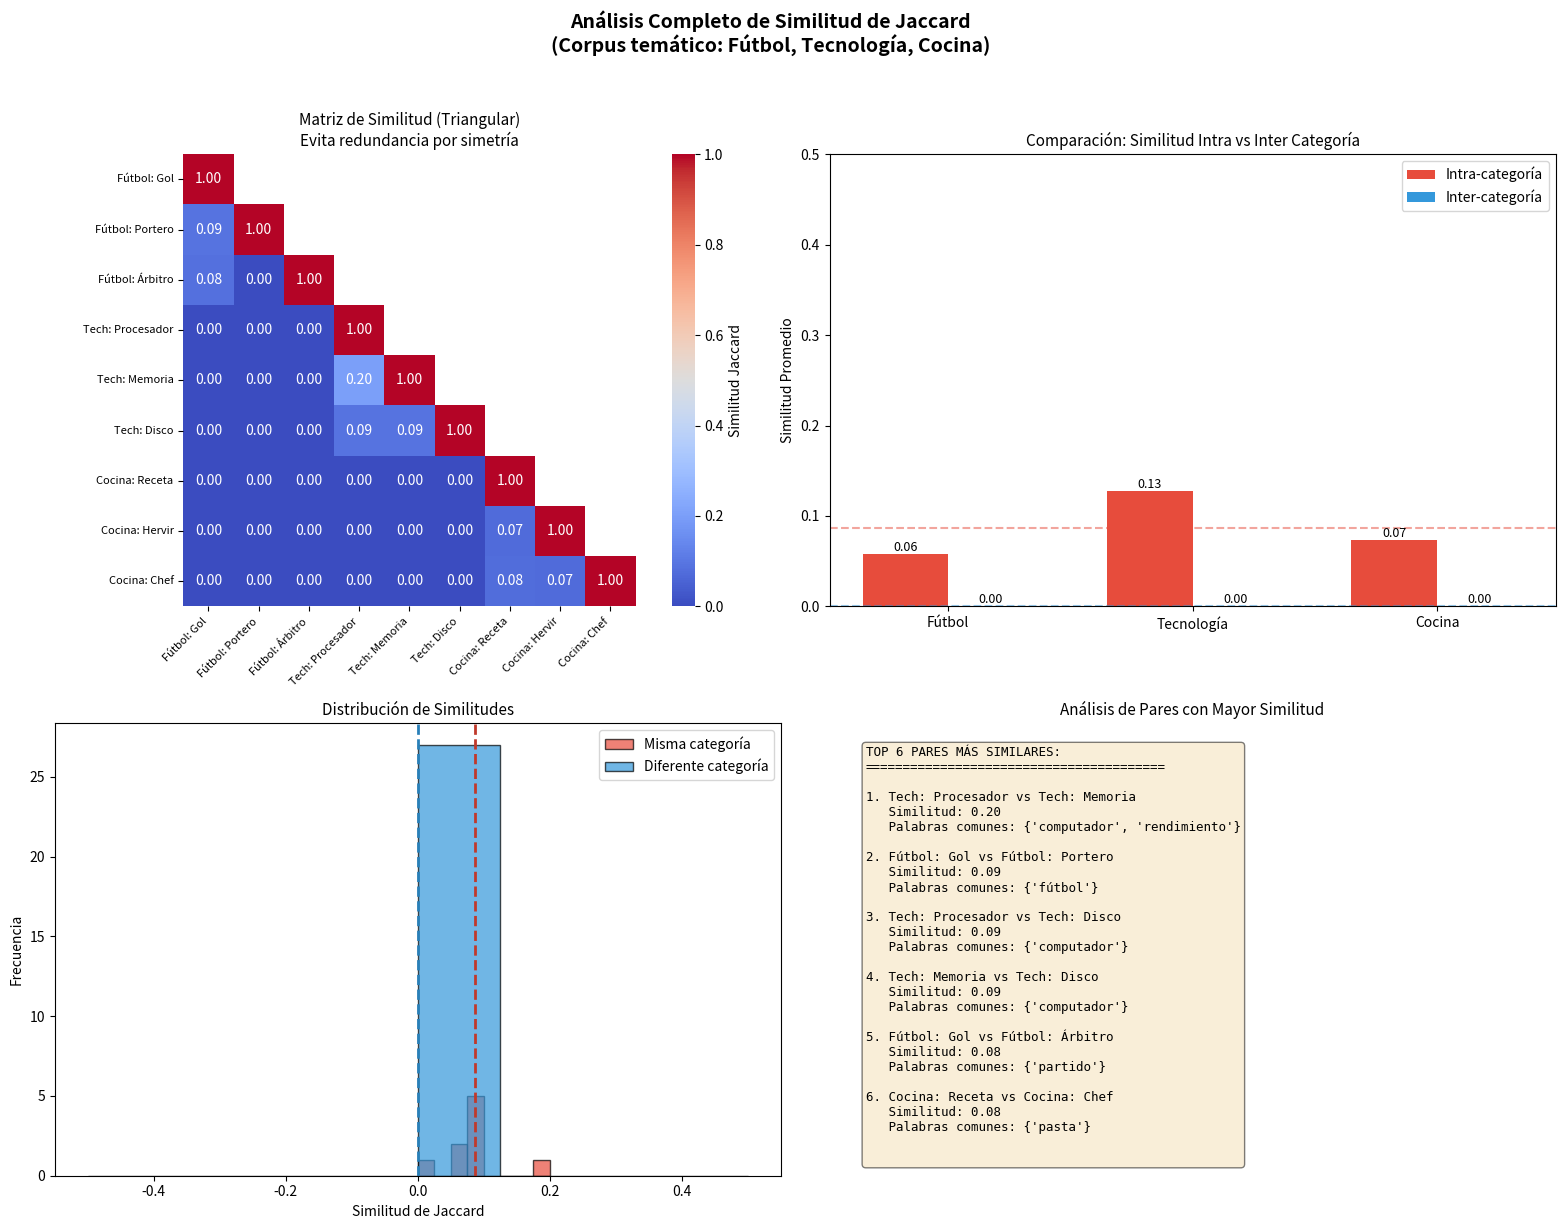
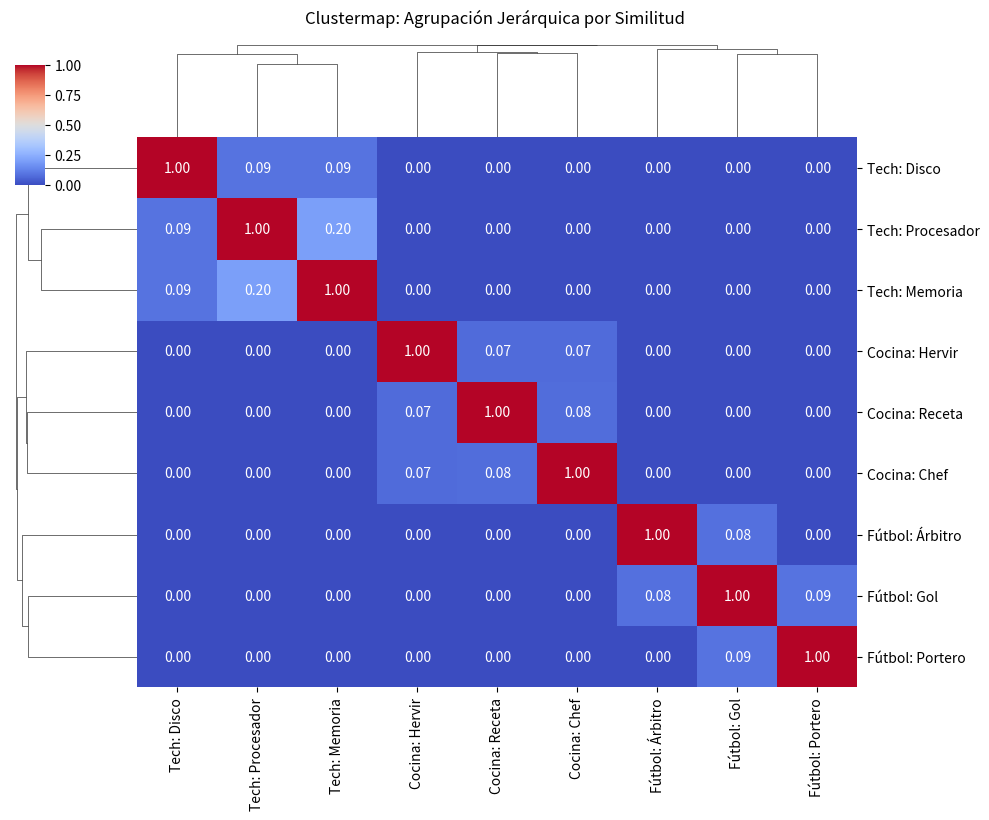

Recreate these plots in Python, in order.
"""
-------------------------
[redacted]
[redacted]
Metodología: Cursos Avanzados de Big Data, Ciencia de Datos, 
             Desarrollo de aplicaciones con IA & Econometría Aplicada.
Hash ID de Certificación: 4e8d9b1a5f6e7c3d2b1a0f9e8d7c6b5a4f3e2d1c0b9a8f7e6d5c4b3a2f1e0d9c
[redacted]

REFERENCIA ACADÉMICA:
- McKinney, W. (2012). Python for Data Analysis: Data Wrangling with Pandas, NumPy, and IPython. O'Reilly Media.
- Harris, C. R., et al. (2020). Array programming with NumPy. Nature, 585(7825), 357-362.
- Pedregosa, F., et al. (2011). Scikit-learn: Machine Learning in Python. JMLR 12, pp. 2825-2830.
- Jaccard, P. (1912). The distribution of the flora in the alpine zone. New Phytologist, 11(2), 37-50.
- Manning, C. D., Raghavan, P., & Schütze, H. (2008). Introduction to Information Retrieval. Cambridge University Press.
- Bird, S., Klein, E., & Loper, E. (2009). Natural Language Processing with Python. O'Reilly Media.
  (Disponible gratis: https://www.nltk.org/book/)
-------------------------
"""

# --- EJERCICIO 4: SIMILITUD DE TEXTO Y MAPAS DE CALOR ---

# --- CONTEXTO ---
# Objetivo: Aprender a cuantificar la similitud entre diferentes textos. Esto es fundamental para tareas
# como la detección de plagio, agrupación de documentos o sistemas de recomendación.
# Usaremos una métrica simple y muy intuitiva, la "Similitud de Jaccard", y visualizaremos
# nuestros resultados con un mapa de calor (heatmap) para una interpretación rápida.
#
# ¿Qué es la Similitud de Jaccard? Mide la similitud entre dos conjuntos (sets). Se define como
# el tamaño de la intersección dividido por el tamaño de la unión de los dos conjuntos.
# Jaccard = |A ∩ B| / |A ∪ B|. Un valor de 1 significa que los textos son idénticos (en términos de palabras únicas),
# y un valor de 0 significa que no tienen ninguna palabra en común.

# --- IMPORTACIONES ---
import re
import seaborn as sns
import matplotlib.pyplot as plt
import numpy as np

# --- CORPUS Y STOPWORDS ---
# Corpus organizado por CATEGORÍAS TEMÁTICAS
# Esto permite observar patrones claros en el mapa de calor:
# - Documentos del mismo tema tendrán ALTA similitud (colores cálidos)
# - Documentos de temas diferentes tendrán BAJA similitud (colores fríos)

corpus = [
    # CATEGORÍA 1: FÚTBOL (índices 0-2)
    "El delantero anotó un gol espectacular en el partido de fútbol.",
    "El portero atajó el penalti y salvó al equipo de fútbol.",
    "El árbitro mostró tarjeta roja al defensa durante el partido.",

    # CATEGORÍA 2: TECNOLOGÍA (índices 3-5)
    "El procesador del computador tiene ocho núcleos de alto rendimiento.",
    "La memoria RAM del computador mejora el rendimiento del sistema.",
    "El disco duro almacena datos y programas en el computador.",

    # CATEGORÍA 3: COCINA (índices 6-8)
    "La receta de pasta italiana lleva tomate, albahaca y queso parmesano.",
    "Cocinar pasta requiere hervir agua con sal y aceite de oliva.",
    "El chef prepara pasta fresca con ingredientes naturales y frescos.",
]

# Etiquetas descriptivas para la visualización
etiquetas = [
    "Fútbol: Gol",
    "Fútbol: Portero",
    "Fútbol: Árbitro",
    "Tech: Procesador",
    "Tech: Memoria",
    "Tech: Disco",
    "Cocina: Receta",
    "Cocina: Hervir",
    "Cocina: Chef"
]

stopwords_es = set([
    'de', 'la', 'que', 'el', 'en', 'y', 'a', 'los', 'del', 'las', 'un', 'por',
    'con', 'no', 'una', 'su', 'para', 'es', 'al', 'lo', 'como', 'más', 'pero',
    'sus', 'le', 'ha', 'me', 'sin', 'sobre', 'este', 'ya', 'entre', 'cuando',
    'todo', 'esta', 'ser', 'son', 'dos', 'también', 'fue', 'había', 'era',
    'muy', 'hasta', 'desde', 'mucho', 'hacia', 'mi', 'se', 'ni', 'ese', 'yo',
    'qué', 'e', 'o', 'u', 'algunos', 'aspectos', 'tiene', 'lleva'
])

# --- PROCESAMIENTO ---

# 1. Preprocesamiento: Convertir cada frase en un conjunto de palabras limpias
def preprocess_to_set(frase, stopwords):
    """Limpia una frase y la convierte en un conjunto de palabras únicas."""
    frase_lower = frase.lower()
    words = re.findall(r'\b\w+\b', frase_lower)
    words_cleaned = [word for word in words if word not in stopwords]
    return set(words_cleaned)

print("Paso 1: Preprocesando cada documento del corpus en un conjunto de palabras...")
sets_de_palabras = [preprocess_to_set(frase, stopwords_es) for frase in corpus]

print("\n" + "-"*50)
print("CONJUNTOS DE PALABRAS POR CATEGORÍA:")
print("-"*50)
categorias = ["FÚTBOL", "TECNOLOGÍA", "COCINA"]
for cat_idx, categoria in enumerate(categorias):
    print(f"\n{categoria}:")
    for i in range(3):
        idx = cat_idx * 3 + i
        print(f"  Doc {idx} ({etiquetas[idx]}): {sets_de_palabras[idx]}")

# 2. Cálculo de la Similitud de Jaccard
def jaccard_similarity(set1, set2):
    """Calcula la similitud de Jaccard entre dos conjuntos."""
    interseccion = set1.intersection(set2)
    union = set1.union(set2)
    
    # Evitamos la división por cero si ambos conjuntos están vacíos
    if not union:
        return 1.0
    else:
        return len(interseccion) / len(union)

# 3. Creación de la Matriz de Similitud
# Esta matriz cuadrada nos dirá la similitud de cada frase con cada otra frase.
num_frases = len(corpus)
matriz_similitud = np.zeros((num_frases, num_frases))

print("\nPaso 2: Calculando la matriz de similitud... (Jaccard)")
for i in range(num_frases):
    for j in range(num_frases):
        similitud = jaccard_similarity(sets_de_palabras[i], sets_de_palabras[j])
        matriz_similitud[i, j] = similitud

print("Matriz de similitud calculada (primeras 5x5 filas/columnas):")
print(np.round(matriz_similitud[:5, :5], 2))

# --- VISUALIZACIÓN ---

print("\nGenerando visualizaciones...")

# Crear figura con múltiples subplots
fig = plt.figure(figsize=(16, 12))

# --- GRÁFICO 1: Mapa de calor triangular (matriz simétrica) ---
ax1 = fig.add_subplot(2, 2, 1)

# Crear máscara para mostrar solo el triángulo inferior
mask = np.triu(np.ones_like(matriz_similitud, dtype=bool), k=1)

sns.heatmap(matriz_similitud,
            mask=mask,
            annot=True,
            cmap='coolwarm',
            fmt=".2f",
            xticklabels=etiquetas,
            yticklabels=etiquetas,
            vmin=0, vmax=1,
            square=True,
            cbar_kws={'label': 'Similitud Jaccard'},
            ax=ax1)

ax1.set_title('Matriz de Similitud (Triangular)\nEvita redundancia por simetría', fontsize=11)
ax1.set_xticklabels(etiquetas, rotation=45, ha='right', fontsize=8)
ax1.set_yticklabels(etiquetas, rotation=0, fontsize=8)

# --- GRÁFICO 2: Similitud promedio por categoría (barras agrupadas) ---
ax2 = fig.add_subplot(2, 2, 2)

# Calcular similitud promedio intra-categoría y entre-categorías
categorias_nombres = ["Fútbol", "Tecnología", "Cocina"]
similitud_intra = []
similitud_inter = []

for cat_idx in range(3):
    inicio = cat_idx * 3
    fin = inicio + 3
    # Similitud dentro de la misma categoría (excluyendo diagonal)
    bloque = matriz_similitud[inicio:fin, inicio:fin]
    mask_diag = ~np.eye(3, dtype=bool)
    similitud_intra.append(bloque[mask_diag].mean())

    # Similitud con otras categorías
    otros_indices = [i for i in range(9) if i < inicio or i >= fin]
    similitud_inter.append(matriz_similitud[inicio:fin, otros_indices].mean())

x = np.arange(len(categorias_nombres))
width = 0.35

bars1 = ax2.bar(x - width/2, similitud_intra, width, label='Intra-categoría', color='#e74c3c')
bars2 = ax2.bar(x + width/2, similitud_inter, width, label='Inter-categoría', color='#3498db')

ax2.set_ylabel('Similitud Promedio')
ax2.set_title('Comparación: Similitud Intra vs Inter Categoría', fontsize=11)
ax2.set_xticks(x)
ax2.set_xticklabels(categorias_nombres)
ax2.legend()
ax2.set_ylim(0, 0.5)
ax2.axhline(y=np.mean(similitud_intra), color='#e74c3c', linestyle='--', alpha=0.5, label='Media intra')
ax2.axhline(y=np.mean(similitud_inter), color='#3498db', linestyle='--', alpha=0.5, label='Media inter')

# Agregar valores sobre las barras
for bar in bars1:
    ax2.annotate(f'{bar.get_height():.2f}', xy=(bar.get_x() + bar.get_width()/2, bar.get_height()),
                 ha='center', va='bottom', fontsize=9)
for bar in bars2:
    ax2.annotate(f'{bar.get_height():.2f}', xy=(bar.get_x() + bar.get_width()/2, bar.get_height()),
                 ha='center', va='bottom', fontsize=9)

# --- GRÁFICO 3: Distribución de similitudes (histograma) ---
ax3 = fig.add_subplot(2, 2, 3)

# Extraer valores del triángulo inferior (sin diagonal)
indices_tril = np.tril_indices(num_frases, k=-1)
similitudes_unicas = matriz_similitud[indices_tril]

# Separar similitudes intra e inter categoría
similitudes_intra_todas = []
similitudes_inter_todas = []

for i, j in zip(indices_tril[0], indices_tril[1]):
    cat_i = i // 3
    cat_j = j // 3
    if cat_i == cat_j:
        similitudes_intra_todas.append(matriz_similitud[i, j])
    else:
        similitudes_inter_todas.append(matriz_similitud[i, j])

ax3.hist(similitudes_intra_todas, bins=8, alpha=0.7, label='Misma categoría', color='#e74c3c', edgecolor='black')
ax3.hist(similitudes_inter_todas, bins=8, alpha=0.7, label='Diferente categoría', color='#3498db', edgecolor='black')
ax3.set_xlabel('Similitud de Jaccard')
ax3.set_ylabel('Frecuencia')
ax3.set_title('Distribución de Similitudes', fontsize=11)
ax3.legend()
ax3.axvline(x=np.mean(similitudes_intra_todas), color='#c0392b', linestyle='--', linewidth=2)
ax3.axvline(x=np.mean(similitudes_inter_todas), color='#2980b9', linestyle='--', linewidth=2)

# --- GRÁFICO 4: Clustermap / Dendrograma con mapa de calor ---
ax4 = fig.add_subplot(2, 2, 4)

# Mostrar las palabras compartidas entre documentos de alta similitud
# Encontrar los pares más similares (excluyendo diagonal)
pares_similitud = []
for i in range(num_frases):
    for j in range(i+1, num_frases):
        pares_similitud.append((i, j, matriz_similitud[i, j]))

pares_ordenados = sorted(pares_similitud, key=lambda x: x[2], reverse=True)[:6]

# Crear texto para mostrar
texto_pares = "TOP 6 PARES MÁS SIMILARES:\n" + "="*40 + "\n\n"
for idx, (i, j, sim) in enumerate(pares_ordenados, 1):
    palabras_comunes = sets_de_palabras[i].intersection(sets_de_palabras[j])
    texto_pares += f"{idx}. {etiquetas[i]} vs {etiquetas[j]}\n"
    texto_pares += f"   Similitud: {sim:.2f}\n"
    texto_pares += f"   Palabras comunes: {palabras_comunes if palabras_comunes else 'Ninguna'}\n\n"

ax4.text(0.05, 0.95, texto_pares, transform=ax4.transAxes, fontsize=9,
         verticalalignment='top', fontfamily='monospace',
         bbox=dict(boxstyle='round', facecolor='wheat', alpha=0.5))
ax4.axis('off')
ax4.set_title('Análisis de Pares con Mayor Similitud', fontsize=11)

# Guardar la figura principal
plt.suptitle('Análisis Completo de Similitud de Jaccard\n(Corpus temático: Fútbol, Tecnología, Cocina)',
             fontsize=14, fontweight='bold', y=1.02)
plt.tight_layout()
plt.savefig('analisis_jaccard_completo.png', dpi=300, bbox_inches='tight')
plt.show()

# --- GRÁFICO ADICIONAL: Clustermap con dendrograma ---
print("\nGenerando clustermap con dendrograma...")
g = sns.clustermap(matriz_similitud,
                   annot=True,
                   cmap='coolwarm',
                   fmt=".2f",
                   xticklabels=etiquetas,
                   yticklabels=etiquetas,
                   figsize=(10, 8),
                   dendrogram_ratio=0.15,
                   cbar_pos=(0.02, 0.8, 0.03, 0.15))
g.figure.suptitle('Clustermap: Agrupación Jerárquica por Similitud', fontsize=12, y=1.02)
plt.savefig('clustermap_ejercicio.png', dpi=300, bbox_inches='tight')
plt.show()

# --- ANÁLISIS DIDÁCTICO ---
print("\n--- FIN DEL EJERCICIO 4 ---")
print("\n" + "="*70)
print("ANÁLISIS DIDÁCTICO DEL CORPUS TEMÁTICO")
print("="*70)
print("""
ESTRUCTURA DEL CORPUS:
  - Documentos 0-2: FÚTBOL (partido, gol, portero, árbitro)
  - Documentos 3-5: TECNOLOGÍA (procesador, memoria, disco, computador)
  - Documentos 6-8: COCINA (pasta, receta, chef, ingredientes)

QUÉ OBSERVAR EN EL MAPA DE CALOR:
  1. BLOQUES DIAGONALES: Los cuadros 3x3 en la diagonal muestran
     mayor similitud (colores cálidos) porque pertenecen al mismo tema.

  2. FUERA DE LOS BLOQUES: Los valores son más bajos (colores fríos)
     porque documentos de diferentes temas comparten pocas palabras.

  3. DIAGONAL PRINCIPAL: Siempre es 1.0 (rojo intenso) porque cada
     documento es idéntico a sí mismo.

APLICACIONES PRÁCTICAS:
  - Agrupación automática de documentos (clustering)
  - Detección de plagio
  - Sistemas de recomendación de contenido
  - Clasificación de textos por tema
""")
